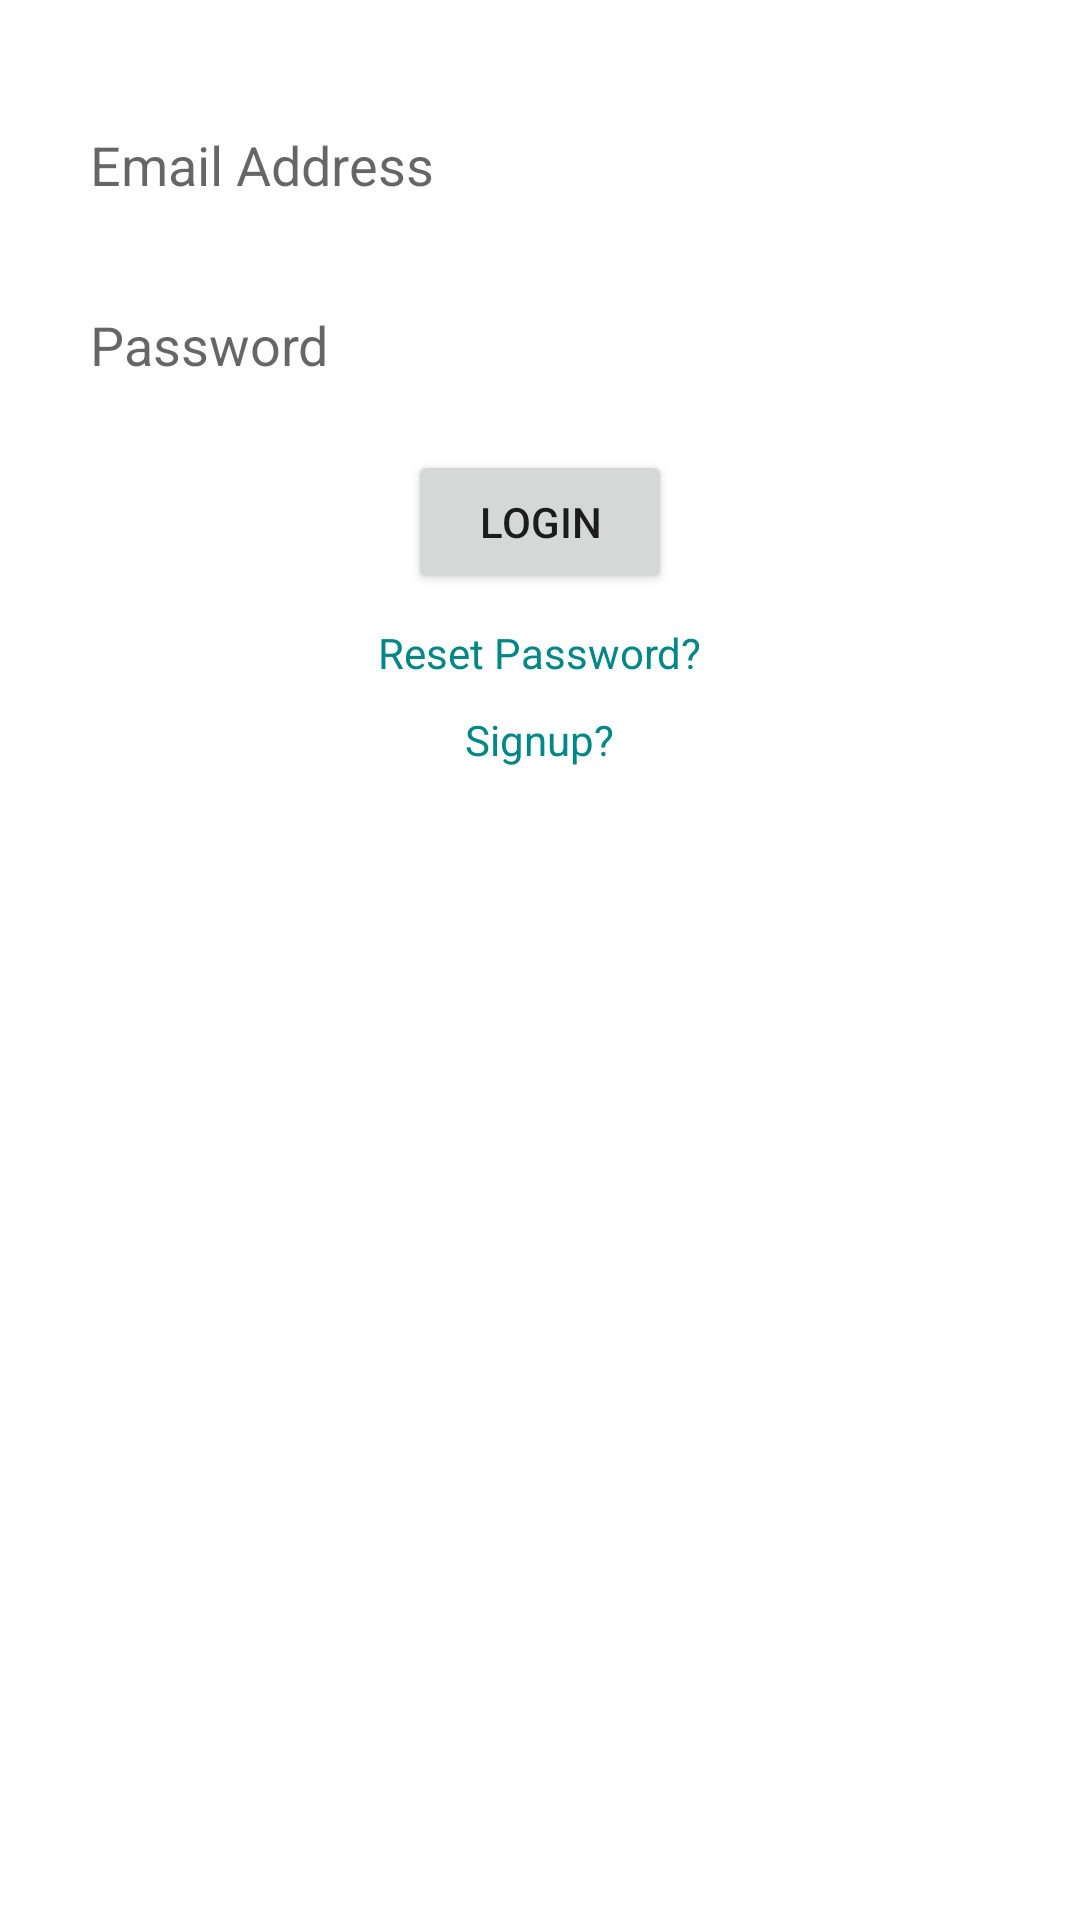

Android layout source for this screen:
<!-- AndroidManifest.xml: application theme Theme.AuctionAuthentication -->
<!-- res/layout/activity_login.xml -->
<?xml version="1.0" encoding="utf-8"?>
<LinearLayout xmlns:android="http://schemas.android.com/apk/res/android"
    xmlns:app="http://schemas.android.com/apk/res-auto"
    xmlns:tools="http://schemas.android.com/tools"
    android:layout_width="match_parent"
    android:layout_height="match_parent"
    android:orientation="vertical"
    android:padding="20dp"
    tools:context=".MainActivity">

    <EditText
        android:id="@+id/email"
        android:layout_marginTop="10dp"
        android:padding="10dp"
        android:background="@drawable/editext_bg"
        android:hint="Email Address"
        android:layout_width="match_parent"
        android:layout_height="50dp"/>
    <EditText
        android:id="@+id/password"
        android:layout_marginTop="10dp"
        android:padding="10dp"
        android:background="@drawable/editext_bg"
        android:hint="Password"
        android:inputType="textPassword"
        android:layout_width="match_parent"
        android:layout_height="50dp"/>
    <Button
        android:id="@+id/login"
        android:layout_marginTop="10dp"
        android:layout_gravity="center"
        android:text="Login"
        android:layout_width="wrap_content"
        android:layout_height="wrap_content"
        android:enabled="true"/>
    <TextView
        android:id="@+id/resetPassword"
        android:textColor="@color/teal_700"
        android:layout_gravity="center"
        android:layout_marginTop="10dp"
        android:text="Reset Password?"
        android:layout_width="wrap_content"
        android:layout_height="wrap_content"/>
    <TextView
        android:id="@+id/goToSignUpActivity"
        android:textColor="@color/teal_700"
        android:layout_gravity="center"
        android:layout_marginTop="10dp"
        android:text="Signup?"
        android:layout_width="wrap_content"
        android:layout_height="wrap_content"/>

</LinearLayout>
<!-- resources referenced by this layout -->
<resources>
  <style name="Theme.AuctionAuthentication" parent="Theme.MaterialComponents.DayNight.DarkActionBar">
          
          <item name="colorPrimary">@color/purple_500</item>
          <item name="colorPrimaryVariant">@color/purple_700</item>
          <item name="colorOnPrimary">@color/white</item>
          
          <item name="colorSecondary">@color/teal_200</item>
          <item name="colorSecondaryVariant">@color/teal_700</item>
          <item name="colorOnSecondary">@color/black</item>
          
          <item name="android:statusBarColor" tools:targetApi="l">?attr/colorPrimaryVariant</item>
          
      </style>
  <!-- not gathered from this repository: default colours our renderer supplied (Android Studio template values) -->
  <color name="purple_500">#FF6200EE</color>
  <color name="purple_700">#FF3700B3</color>
  <color name="teal_200">#FF03DAC5</color>
  <color name="teal_700">#FF018786</color>
  <color name="black">#FF000000</color>
  <color name="white">#FFFFFFFF</color>
</resources>
